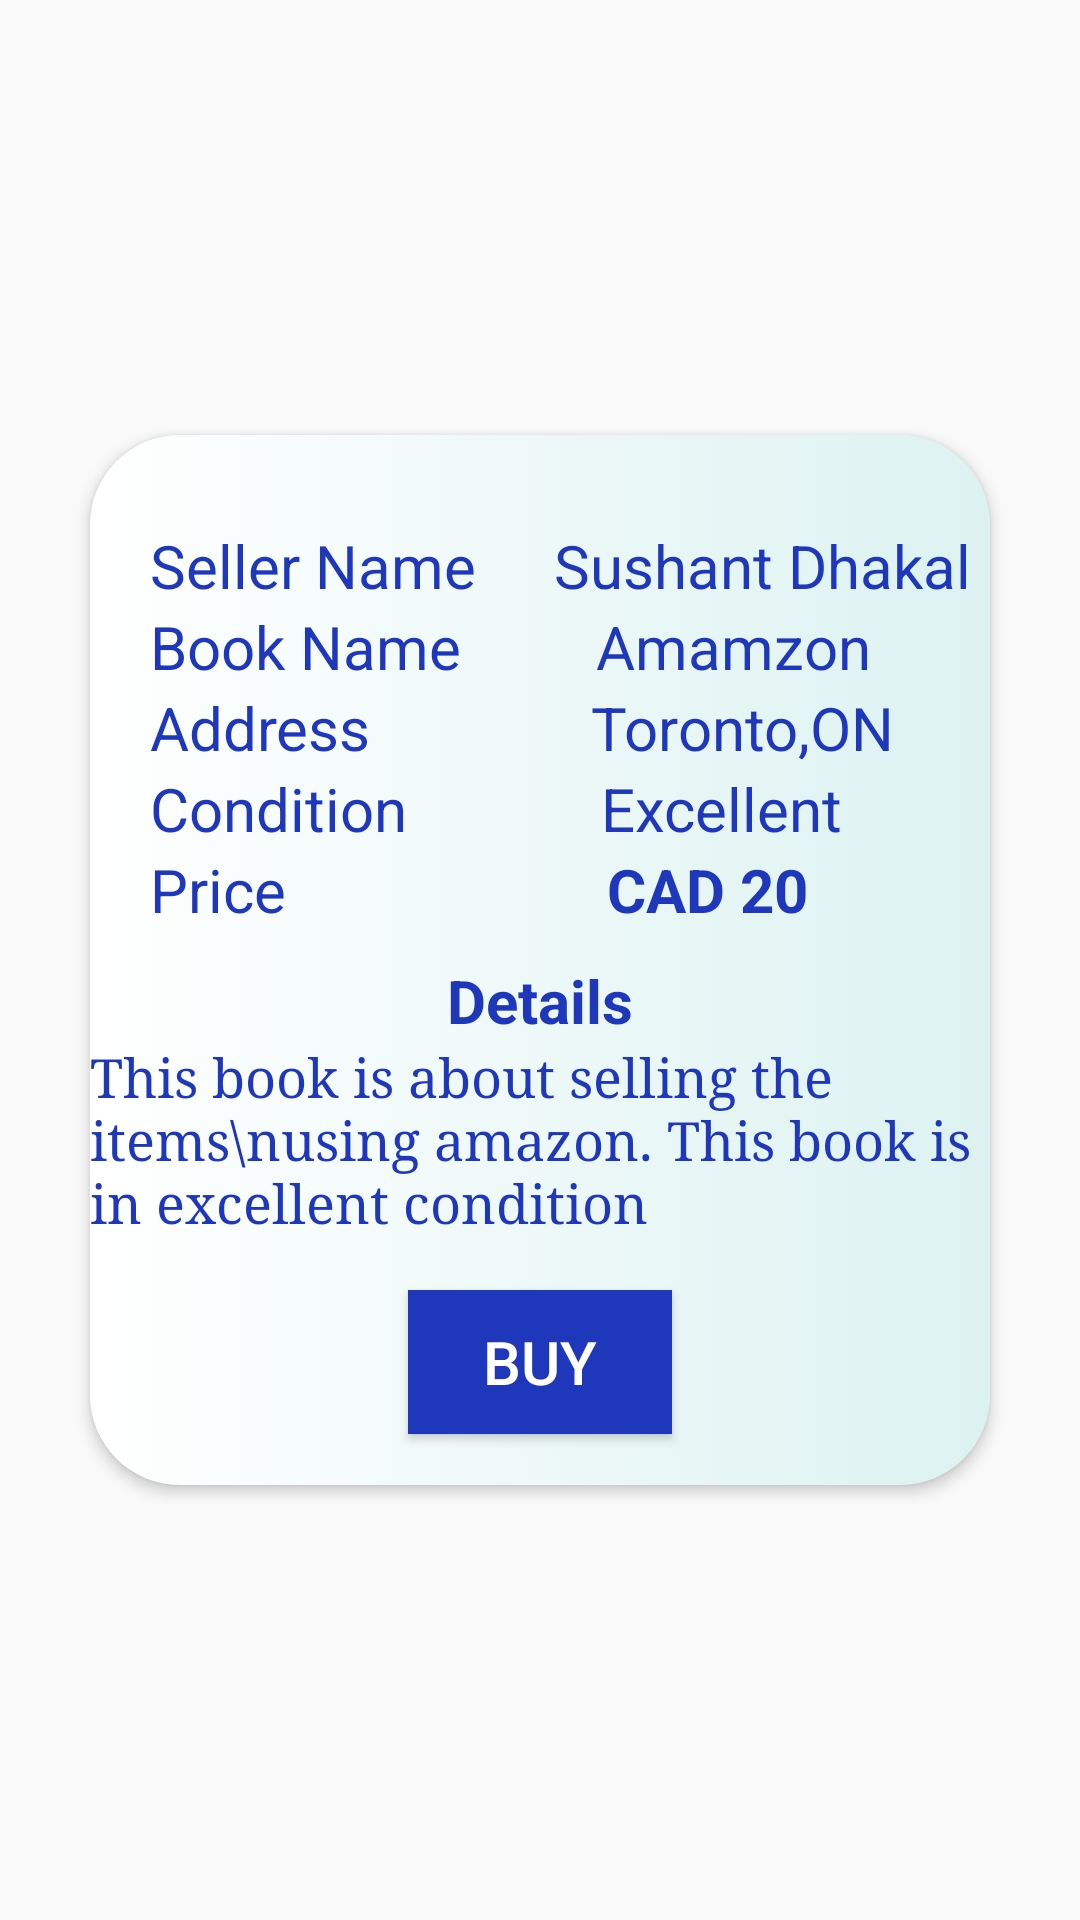

Write the Android layout XML for this screen, with the resource values it uses.
<!-- AndroidManifest.xml: application theme Theme.StudentSmartCare -->
<!-- res/layout/buysellpopupinfo.xml -->
<?xml version="1.0" encoding="utf-8"?>
<androidx.constraintlayout.widget.ConstraintLayout xmlns:android="http://schemas.android.com/apk/res/android"
    xmlns:app="http://schemas.android.com/apk/res-auto"
    xmlns:tools="http://schemas.android.com/tools"
    android:layout_width="match_parent"
    android:layout_height="match_parent">

    <LinearLayout
        android:id="@+id/linearLayout4"
        android:layout_width="match_parent"
        android:layout_height="350dp"
        android:layout_margin="30dp"
        android:background="@drawable/rectanglebackground"
        android:elevation="3dp"
        app:layout_constraintBottom_toBottomOf="parent"
        app:layout_constraintEnd_toEndOf="parent"
        app:layout_constraintStart_toStartOf="parent"
        app:layout_constraintTop_toTopOf="parent">

        <androidx.constraintlayout.widget.ConstraintLayout
            android:layout_width="match_parent"
            android:layout_height="match_parent">

            <TextView
                android:id="@+id/sellerName"
                android:layout_width="120dp"
                android:layout_height="wrap_content"
                android:layout_marginStart="20dp"
                android:layout_marginTop="30dp"
                android:background="@android:color/transparent"
                android:text="Seller Name"
                android:textSize="20sp"
                android:textColor="@color/navyBlue"
                app:layout_constraintStart_toStartOf="parent"

                app:layout_constraintTop_toTopOf="parent">

            </TextView>

            <TextView
                android:id="@+id/sellerNameText"
                android:layout_width="wrap_content"
                android:layout_height="wrap_content"
                android:text="Sushant Dhakal"
                android:textColor="@color/navyBlue"
                android:textSize="20sp"
                app:layout_constraintBottom_toBottomOf="@id/sellerName"
                app:layout_constraintEnd_toEndOf="parent"
                app:layout_constraintHorizontal_bias="0.70"
                app:layout_constraintStart_toEndOf="@id/sellerName"
                app:layout_constraintTop_toTopOf="@id/sellerName"
                >


            </TextView>

            <TextView
                android:id="@+id/bookName"
                android:layout_width="120dp"
                android:layout_height="wrap_content"
                android:layout_marginStart="20dp"
                android:background="@android:color/transparent"
                android:text="Book Name"
                android:textSize="20sp"
                app:layout_constraintStart_toStartOf="parent"
                android:textColor="@color/navyBlue"

                app:layout_constraintTop_toBottomOf="@id/sellerName">

            </TextView>

            <TextView
                android:id="@+id/bookNameText"
                android:layout_width="wrap_content"
                android:layout_height="wrap_content"
                android:text="Amamzon"
                android:textColor="@color/navyBlue"
                android:textSize="20sp"
                app:layout_constraintBottom_toBottomOf="@id/bookName"
                app:layout_constraintEnd_toEndOf="parent"
                app:layout_constraintHorizontal_bias="0.42"
                app:layout_constraintStart_toEndOf="@id/bookName"
                app:layout_constraintTop_toBottomOf="@id/sellerName"
                >

            </TextView>

            <TextView
                android:id="@+id/address"
                android:layout_width="120dp"
                android:layout_height="wrap_content"
                android:layout_marginStart="20dp"
                android:background="@android:color/transparent"
                android:text="Address"
                android:textSize="20sp"
                app:layout_constraintStart_toStartOf="parent"
                android:textColor="@color/navyBlue"

                app:layout_constraintTop_toBottomOf="@id/bookName">

            </TextView>

            <TextView
                android:id="@+id/addressText"
                android:layout_width="wrap_content"
                android:layout_height="wrap_content"
                android:text="Toronto,ON"
                android:textColor="@color/navyBlue"
                android:textSize="20sp"
                app:layout_constraintBottom_toBottomOf="@id/address"
                app:layout_constraintEnd_toEndOf="parent"
                app:layout_constraintHorizontal_bias="0.458"
                app:layout_constraintStart_toEndOf="@id/address"
                app:layout_constraintTop_toBottomOf="@id/bookName"
                app:layout_constraintVertical_bias="1.0">

            </TextView>

            <TextView
                android:id="@+id/condition"
                android:layout_width="120dp"
                android:layout_height="wrap_content"
                android:layout_marginStart="20dp"
                android:background="@android:color/transparent"
                android:text="Condition"
                android:textSize="20sp"
                app:layout_constraintStart_toStartOf="parent"
                android:textColor="@color/navyBlue"

                app:layout_constraintTop_toBottomOf="@id/address">


            </TextView>


            <TextView
                android:id="@+id/hydroText"
                android:layout_width="wrap_content"
                android:layout_height="wrap_content"
                android:text="Excellent"
                android:textColor="@color/navyBlue"
                android:textSize="20sp"
                app:layout_constraintBottom_toBottomOf="@id/condition"
                app:layout_constraintEnd_toEndOf="parent"
                app:layout_constraintHorizontal_bias="0.384"
                app:layout_constraintStart_toEndOf="@id/condition"
                app:layout_constraintTop_toBottomOf="@id/address"
                app:layout_constraintVertical_bias="1.0">

            </TextView>

            <TextView
                android:id="@+id/price"
                android:layout_width="120dp"
                android:layout_height="wrap_content"
                android:layout_marginStart="20dp"
                android:background="@android:color/transparent"
                android:text="Price"
                android:textSize="20sp"
                app:layout_constraintStart_toStartOf="parent"
                android:textColor="@color/navyBlue"

                app:layout_constraintTop_toBottomOf="@id/condition">

            </TextView>

            <TextView
                android:id="@+id/priceText"
                android:layout_width="wrap_content"
                android:layout_height="wrap_content"
                android:text="CAD 20"
                android:textColor="@color/navyBlue"
                android:textSize="20sp"
                android:textStyle="bold"
                app:layout_constraintBottom_toBottomOf="@id/price"
                app:layout_constraintEnd_toEndOf="parent"
                app:layout_constraintHorizontal_bias="0.349"
                app:layout_constraintStart_toEndOf="@id/price"
                app:layout_constraintTop_toBottomOf="@id/condition"
                app:layout_constraintVertical_bias="0.0">

            </TextView>

            <TextView
                android:id="@+id/detailBook"
                android:layout_width="wrap_content"
                android:layout_height="wrap_content"
                android:layout_marginTop="10dp"
                android:background="@android:color/transparent"
                android:text="Details"
                 android:textStyle="bold"
                android:textSize="20sp"
                android:textColor="@color/navyBlue"

                app:layout_constraintEnd_toEndOf="parent"
                app:layout_constraintStart_toStartOf="parent"
                app:layout_constraintTop_toBottomOf="@id/price" />

            <TextView
                android:id="@+id/detailsText"
                android:layout_width="300dp"
                android:layout_height="wrap_content"
                android:text="This book is about selling the items\nusing amazon. This book is in excellent condition"
                android:textColor="@color/navyBlue"
                android:textSize="18sp"
android:fontFamily="serif"
                app:layout_constraintEnd_toEndOf="parent"
                app:layout_constraintStart_toStartOf="parent"
                app:layout_constraintTop_toBottomOf="@id/detailBook" />


            <Button
                android:layout_width="wrap_content"
                android:layout_height="wrap_content"
                android:layout_margin="10dp"
                android:layout_marginTop="84dp"
                android:background="@color/navyBlue"
                android:text="Buy"
                android:textColor="@color/white"


                android:textSize="20sp"
                app:layout_constraintBottom_toBottomOf="parent"
                app:layout_constraintEnd_toEndOf="parent"
                app:layout_constraintStart_toStartOf="parent"
                app:layout_constraintTop_toBottomOf="@+id/detailsText">

            </Button>
        </androidx.constraintlayout.widget.ConstraintLayout>


    </LinearLayout>

</androidx.constraintlayout.widget.ConstraintLayout>
<!-- resources referenced by this layout -->
<resources>
  <color name="navyBlue">#1F38BB</color>
  <color name="white">#FFFFFFFF</color>
  <!-- drawable rectanglebackground (drawable) -->
  <?xml version="1.0" encoding="utf-8"?>
  <selector xmlns:android="http://schemas.android.com/apk/res/android">
  <item>
      <shape android:shape="rectangle">
          <corners android:radius="30dp"/>
          <gradient android:startColor="@color/white" android:endColor="@color/lightBlue"/>
  
      </shape>
  </item>
  </selector>
  <style name="Theme.StudentSmartCare" parent="Base.Theme.StudentSmartCare" />
  <color name="lightBlue">#DCF2F1</color>
  <style name="Base.Theme.StudentSmartCare" parent="Theme.AppCompat.Light.NoActionBar">
          <item name="android:windowIsTranslucent">true</item>
          
          
  
      </style>
</resources>
